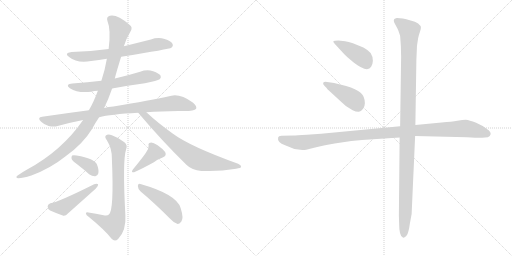
t = 0.00 s
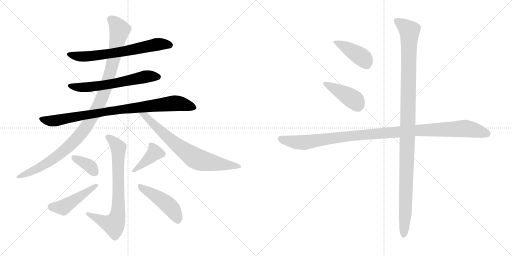
t = 2.23 s
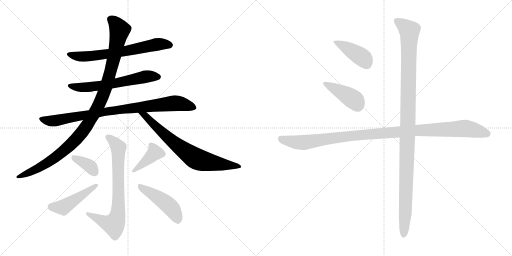
t = 4.47 s
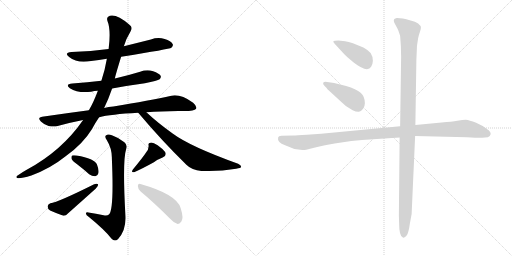
t = 6.70 s
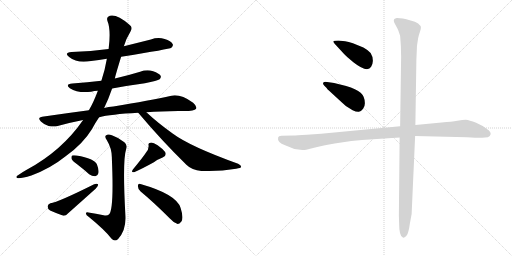
t = 8.93 s
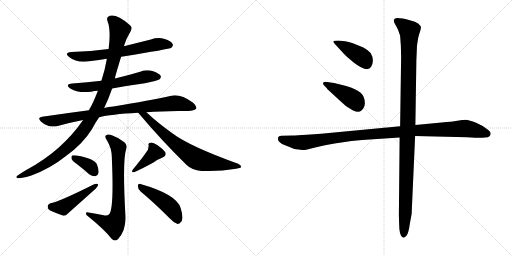
t = 11.17 s

The animated SVG that drew these frames (rendered in a browser with its animation timeline set to each time). Animation: 14 CSS @keyframes rules; one cycle of 11.17 s.

<svg version="1.1" viewBox="0 0 2048 1024" xmlns="http://www.w3.org/2000/svg">
  <g stroke="lightgray" stroke-dasharray="1,1" stroke-width="1" transform="scale(4, 4)">
    <line x1="0" y1="0" x2="256" y2="256"></line>
    <line x1="256" y1="0" x2="0" y2="256"></line>
    <line x1="128" y1="0" x2="128" y2="256"></line>
    <line x1="0" y1="128" x2="256" y2="128"></line>
    <line x1="256" y1="0" x2="512" y2="256"></line>
    <line x1="512" y1="0" x2="256" y2="256"></line>
    <line x1="384" y1="0" x2="384" y2="256"></line>
    <line x1="256" y1="128" x2="512" y2="128"></line>
  </g>
<g transform="scale(1, -1) translate(0, -850)">
   <style type="text/css">
    @keyframes keyframes0 {
      from {
       stroke: black;
       stroke-dashoffset: 663;
       stroke-width: 128;
       }
       68% {
       animation-timing-function: step-end;
       stroke: black;
       stroke-dashoffset: 0;
       stroke-width: 128;
       }
       to {
       stroke: black;
       stroke-width: 1024;
       }
       }
       #make-me-a-hanzi-animation-0 {
         animation: keyframes0 0.789551s both;
         animation-delay: 0.000000s;
         animation-timing-function: linear;
       }
    @keyframes keyframes1 {
      from {
       stroke: black;
       stroke-dashoffset: 610;
       stroke-width: 128;
       }
       67% {
       animation-timing-function: step-end;
       stroke: black;
       stroke-dashoffset: 0;
       stroke-width: 128;
       }
       to {
       stroke: black;
       stroke-width: 1024;
       }
       }
       #make-me-a-hanzi-animation-1 {
         animation: keyframes1 0.746419s both;
         animation-delay: 0.789551s;
         animation-timing-function: linear;
       }
    @keyframes keyframes2 {
      from {
       stroke: black;
       stroke-dashoffset: 873;
       stroke-width: 128;
       }
       74% {
       animation-timing-function: step-end;
       stroke: black;
       stroke-dashoffset: 0;
       stroke-width: 128;
       }
       to {
       stroke: black;
       stroke-width: 1024;
       }
       }
       #make-me-a-hanzi-animation-2 {
         animation: keyframes2 0.960449s both;
         animation-delay: 1.535970s;
         animation-timing-function: linear;
       }
    @keyframes keyframes3 {
      from {
       stroke: black;
       stroke-dashoffset: 1067;
       stroke-width: 128;
       }
       78% {
       animation-timing-function: step-end;
       stroke: black;
       stroke-dashoffset: 0;
       stroke-width: 128;
       }
       to {
       stroke: black;
       stroke-width: 1024;
       }
       }
       #make-me-a-hanzi-animation-3 {
         animation: keyframes3 1.118327s both;
         animation-delay: 2.496419s;
         animation-timing-function: linear;
       }
    @keyframes keyframes4 {
      from {
       stroke: black;
       stroke-dashoffset: 720;
       stroke-width: 128;
       }
       70% {
       animation-timing-function: step-end;
       stroke: black;
       stroke-dashoffset: 0;
       stroke-width: 128;
       }
       to {
       stroke: black;
       stroke-width: 1024;
       }
       }
       #make-me-a-hanzi-animation-4 {
         animation: keyframes4 0.835938s both;
         animation-delay: 3.614746s;
         animation-timing-function: linear;
       }
    @keyframes keyframes5 {
      from {
       stroke: black;
       stroke-dashoffset: 741;
       stroke-width: 128;
       }
       71% {
       animation-timing-function: step-end;
       stroke: black;
       stroke-dashoffset: 0;
       stroke-width: 128;
       }
       to {
       stroke: black;
       stroke-width: 1024;
       }
       }
       #make-me-a-hanzi-animation-5 {
         animation: keyframes5 0.853027s both;
         animation-delay: 4.450684s;
         animation-timing-function: linear;
       }
    @keyframes keyframes6 {
      from {
       stroke: black;
       stroke-dashoffset: 364;
       stroke-width: 128;
       }
       54% {
       animation-timing-function: step-end;
       stroke: black;
       stroke-dashoffset: 0;
       stroke-width: 128;
       }
       to {
       stroke: black;
       stroke-width: 1024;
       }
       }
       #make-me-a-hanzi-animation-6 {
         animation: keyframes6 0.546224s both;
         animation-delay: 5.303711s;
         animation-timing-function: linear;
       }
    @keyframes keyframes7 {
      from {
       stroke: black;
       stroke-dashoffset: 465;
       stroke-width: 128;
       }
       60% {
       animation-timing-function: step-end;
       stroke: black;
       stroke-dashoffset: 0;
       stroke-width: 128;
       }
       to {
       stroke: black;
       stroke-width: 1024;
       }
       }
       #make-me-a-hanzi-animation-7 {
         animation: keyframes7 0.628418s both;
         animation-delay: 5.849935s;
         animation-timing-function: linear;
       }
    @keyframes keyframes8 {
      from {
       stroke: black;
       stroke-dashoffset: 393;
       stroke-width: 128;
       }
       56% {
       animation-timing-function: step-end;
       stroke: black;
       stroke-dashoffset: 0;
       stroke-width: 128;
       }
       to {
       stroke: black;
       stroke-width: 1024;
       }
       }
       #make-me-a-hanzi-animation-8 {
         animation: keyframes8 0.569824s both;
         animation-delay: 6.478353s;
         animation-timing-function: linear;
       }
    @keyframes keyframes9 {
      from {
       stroke: black;
       stroke-dashoffset: 463;
       stroke-width: 128;
       }
       60% {
       animation-timing-function: step-end;
       stroke: black;
       stroke-dashoffset: 0;
       stroke-width: 128;
       }
       to {
       stroke: black;
       stroke-width: 1024;
       }
       }
       #make-me-a-hanzi-animation-9 {
         animation: keyframes9 0.626790s both;
         animation-delay: 7.048177s;
         animation-timing-function: linear;
       }
    @keyframes keyframes10 {
      from {
       stroke: black;
       stroke-dashoffset: 416;
       stroke-width: 128;
       }
       58% {
       animation-timing-function: step-end;
       stroke: black;
       stroke-dashoffset: 0;
       stroke-width: 128;
       }
       to {
       stroke: black;
       stroke-width: 1024;
       }
       }
       #make-me-a-hanzi-animation-10 {
         animation: keyframes10 0.588542s both;
         animation-delay: 7.674967s;
         animation-timing-function: linear;
       }
    @keyframes keyframes11 {
      from {
       stroke: black;
       stroke-dashoffset: 417;
       stroke-width: 128;
       }
       58% {
       animation-timing-function: step-end;
       stroke: black;
       stroke-dashoffset: 0;
       stroke-width: 128;
       }
       to {
       stroke: black;
       stroke-width: 1024;
       }
       }
       #make-me-a-hanzi-animation-11 {
         animation: keyframes11 0.589355s both;
         animation-delay: 8.263509s;
         animation-timing-function: linear;
       }
    @keyframes keyframes12 {
      from {
       stroke: black;
       stroke-dashoffset: 1088;
       stroke-width: 128;
       }
       78% {
       animation-timing-function: step-end;
       stroke: black;
       stroke-dashoffset: 0;
       stroke-width: 128;
       }
       to {
       stroke: black;
       stroke-width: 1024;
       }
       }
       #make-me-a-hanzi-animation-12 {
         animation: keyframes12 1.135417s both;
         animation-delay: 8.852864s;
         animation-timing-function: linear;
       }
    @keyframes keyframes13 {
      from {
       stroke: black;
       stroke-dashoffset: 1138;
       stroke-width: 128;
       }
       79% {
       animation-timing-function: step-end;
       stroke: black;
       stroke-dashoffset: 0;
       stroke-width: 128;
       }
       to {
       stroke: black;
       stroke-width: 1024;
       }
       }
       #make-me-a-hanzi-animation-13 {
         animation: keyframes13 1.176107s both;
         animation-delay: 9.988281s;
         animation-timing-function: linear;
       }
</style>
<path d="M 484.5 623.5 Q 679.5 654.5 685.5 659.5 Q 694.5 666.5 690.5 674.5 Q 684.5 686.5 658.5 694.5 Q 631.5 701.5 603.5 692.5 Q 551.5 679.5 495.5 665.5 L 434.5 654.5 Q 364.5 645.5 286.5 642.5 Q 253.5 638.5 276.5 622.5 Q 309.5 595.5 364.5 606.5 Q 395.5 610.5 427.5 615.5 L 484.5 623.5 Z" fill="lightgray"></path> 
<path d="M 448.5 496.5 Q 512.5 508.5 579.5 517.5 Q 630.5 527.5 638.5 533.5 Q 645.5 539.5 642.5 547.5 Q 636.5 557.5 612.5 565.5 Q 587.5 572.5 560.5 563.5 Q 511.5 548.5 459.5 536.5 L 405.5 527.5 Q 350.5 520.5 289.5 516.5 Q 258.5 513.5 279.5 497.5 Q 312.5 476.5 364.5 483.5 Q 376.5 487.5 391.5 487.5 L 448.5 496.5 Z" fill="lightgray"></path> 
<path d="M 585.5 401.5 Q 642.5 405.5 713.5 406.5 Q 776.5 403.5 784.5 415.5 Q 788.5 425.5 772.5 439.5 Q 721.5 475.5 685.5 467.5 Q 600.5 448.5 453.5 424.5 Q 434.5 423.5 416.5 418.5 L 355.5 409.5 Q 264.5 397.5 168.5 383.5 Q 147.5 380.5 163.5 364.5 Q 176.5 351.5 194.5 346.5 Q 215.5 342.5 230.5 346.5 Q 276.5 359.5 332.5 370.5 L 396.5 381.5 Q 441.5 393.5 552.5 399.5 L 585.5 401.5 Z" fill="lightgray"></path> 
<path d="M 416.5 418.5 Q 434.5 455.5 448.5 496.5 L 459.5 536.5 Q 460.5 545.5 484.5 623.5 L 495.5 665.5 Q 504.5 696.5 521.5 723.5 Q 533.5 742.5 516.5 752.5 Q 468.5 794.5 439.5 787.5 Q 424.5 783.5 429.5 767.5 Q 444.5 731.5 434.5 654.5 L 427.5 615.5 Q 420.5 573.5 405.5 527.5 L 391.5 487.5 Q 373.5 439.5 355.5 409.5 L 332.5 370.5 Q 247.5 247.5 108.5 172.5 Q 90.5 162.5 73.5 150.5 Q 58.5 141.5 71.5 137.5 Q 87.5 136.5 125.5 148.5 Q 201.5 176.5 262.5 225.5 Q 331.5 274.5 367.5 333.5 Q 380.5 358.5 396.5 381.5 L 416.5 418.5 Z" fill="lightgray"></path> 
<path d="M 552.5 399.5 Q 553.5 398.5 555.5 396.5 Q 646.5 288.5 745.5 191.5 Q 767.5 169.5 805.5 166.5 Q 872.5 162.5 944.5 175.5 Q 963.5 178.5 964.5 182.5 Q 965.5 189.5 952.5 195.5 Q 760.5 264.5 690.5 316.5 Q 630.5 359.5 585.5 401.5 C 563.5 421.5 532.5 421.5 552.5 399.5 Z" fill="lightgray"></path> 
<path d="M 414.5 -10.5 Q 383.5 -4.5 353.5 0.5 Q 343.5 1.5 343.5 -3.5 Q 344.5 -10.5 354.5 -16.5 Q 420.5 -70.5 445.5 -103.5 Q 458.5 -118.5 472.5 -105.5 Q 505.5 -71.5 501.5 -10.5 Q 489.5 208.5 504.5 253.5 Q 511.5 269.5 497.5 281.5 Q 473.5 300.5 447.5 309.5 Q 431.5 315.5 423.5 308.5 Q 417.5 302.5 427.5 289.5 Q 448.5 255.5 447.5 215.5 Q 456.5 8.5 435.5 -7.5 Q 428.5 -14.5 414.5 -10.5 Z" fill="lightgray"></path> 
<path d="M 313.5 189.5 Q 334.5 173.5 356.5 153.5 Q 369.5 144.5 381.5 145.5 Q 390.5 146.5 393.5 157.5 Q 396.5 170.5 387.5 193.5 Q 378.5 215.5 306.5 228.5 Q 293.5 229.5 288.5 228.5 Q 284.5 224.5 286.5 214.5 Q 290.5 205.5 313.5 189.5 Z" fill="lightgray"></path> 
<path d="M 201.5 37.5 Q 191.5 34.5 190.5 25.5 Q 190.5 13.5 200.5 8.5 Q 222.5 -1.5 253.5 -12.5 Q 263.5 -13.5 271.5 -3.5 Q 326.5 45.5 383.5 96.5 Q 393.5 105.5 392.5 113.5 Q 386.5 117.5 376.5 113.5 Q 232.5 41.5 201.5 37.5 Z" fill="lightgray"></path> 
<path d="M 583.5 239.5 Q 573.5 223.5 531.5 172.5 Q 522.5 159.5 536.5 161.5 Q 566.5 174.5 615.5 201.5 Q 631.5 213.5 650.5 220.5 Q 668.5 227.5 660.5 242.5 Q 650.5 255.5 630.5 269.5 Q 611.5 281.5 601.5 279.5 Q 591.5 278.5 594.5 267.5 Q 595.5 252.5 583.5 239.5 Z" fill="lightgray"></path> 
<path d="M 562.5 84.5 Q 614.5 41.5 679.5 -23.5 Q 695.5 -41.5 710.5 -45.5 Q 717.5 -45.5 725.5 -35.5 Q 735.5 -22.5 722.5 18.5 Q 706.5 73.5 561.5 114.5 Q 552.5 118.5 551.5 106.5 Q 551.5 93.5 562.5 84.5 Z" fill="lightgray"></path> 
<path d="M 1339.5 674.0 L 1374.5 636.0 Q 1383.5 626.0 1413.5 601.0 Q 1469.5 557.0 1484.5 583.0 Q 1490.5 590.0 1491.5 607.0 Q 1491.5 624.0 1482.5 638.0 Q 1470.5 651.0 1453.5 660.0 Q 1406.5 681.0 1380.5 685.0 L 1353.5 688.0 Q 1336.5 688.0 1333.5 685.0 Q 1331.5 682.0 1339.5 674.0 Z" fill="lightgray"></path> 
<path d="M 1297.5 507.0 L 1306.5 498.0 Q 1308.5 493.0 1315.5 488.0 L 1353.5 453.0 Q 1380.5 428.0 1386.5 424.0 L 1410.5 409.0 Q 1425.5 402.0 1435.5 403.0 Q 1444.5 404.0 1452.5 415.0 Q 1459.5 425.0 1459.5 437.0 Q 1459.5 464.0 1442.5 479.0 Q 1425.5 494.0 1384.5 506.0 L 1336.5 518.0 L 1308.5 522.0 Q 1297.5 524.0 1293.5 520.0 Q 1289.5 515.0 1297.5 507.0 Z" fill="lightgray"></path> 
<path d="M 1600.5 345.0 L 1284.5 315.0 L 1227.5 311.0 Q 1185.5 308.0 1173.5 308.0 L 1125.5 307.0 Q 1113.5 306.0 1112.5 300.0 Q 1107.5 281.0 1140.5 269.0 L 1177.5 254.0 L 1209.5 250.0 Q 1219.5 250.0 1224.5 251.0 L 1264.5 261.0 Q 1298.5 270.0 1338.5 276.0 L 1405.5 286.0 L 1448.5 290.0 L 1598.5 300.0 L 1660.5 306.0 L 1867.5 301.0 Q 1919.5 298.0 1928.5 299.0 L 1951.5 301.0 Q 1959.5 302.0 1962.5 313.0 Q 1964.5 323.0 1947.5 334.0 Q 1932.5 347.0 1904.5 359.0 Q 1876.5 370.0 1863.5 371.0 Q 1850.5 371.0 1829.5 367.0 Q 1807.5 363.0 1766.5 360.0 L 1661.5 350.0 L 1600.5 345.0 Z" fill="lightgray"></path> 
<path d="M 1665.5 610.0 L 1667.5 656.0 Q 1667.5 666.0 1668.5 671.0 L 1672.5 697.0 Q 1674.5 708.0 1679.5 722.0 Q 1684.5 736.0 1683.5 742.0 Q 1682.5 747.0 1672.5 756.0 Q 1661.5 764.0 1642.5 768.0 Q 1623.5 775.0 1611.5 776.0 L 1588.5 778.0 Q 1586.5 779.0 1577.5 774.0 Q 1571.5 768.0 1580.5 753.0 Q 1589.5 737.0 1592.5 730.0 L 1600.5 707.0 Q 1604.5 665.0 1604.5 623.0 L 1600.5 345.0 L 1598.5 300.0 L 1595.5 -11.0 L 1596.5 -43.0 Q 1596.5 -95.0 1611.5 -100.0 Q 1618.5 -103.0 1626.5 -92.0 Q 1634.5 -82.0 1639.5 -44.0 L 1646.5 -6.0 L 1660.5 306.0 L 1661.5 350.0 L 1665.5 610.0 Z" fill="lightgray"></path> 
      <clipPath id="make-me-a-hanzi-clip-0">
      <path d="M 484.5 623.5 Q 679.5 654.5 685.5 659.5 Q 694.5 666.5 690.5 674.5 Q 684.5 686.5 658.5 694.5 Q 631.5 701.5 603.5 692.5 Q 551.5 679.5 495.5 665.5 L 434.5 654.5 Q 364.5 645.5 286.5 642.5 Q 253.5 638.5 276.5 622.5 Q 309.5 595.5 364.5 606.5 Q 395.5 610.5 427.5 615.5 L 484.5 623.5 Z" fill="lightgray"></path>
      </clipPath>
      <path clip-path="url(#make-me-a-hanzi-clip-0)" d="M 278.5 633.5 L 301.5 625.5 L 352.5 624.5 L 496.5 642.5 L 627.5 672.5 L 679.5 669.5 " fill="none" id="make-me-a-hanzi-animation-0" stroke-dasharray="535 1070" stroke-linecap="round"></path>

      <clipPath id="make-me-a-hanzi-clip-1">
      <path d="M 448.5 496.5 Q 512.5 508.5 579.5 517.5 Q 630.5 527.5 638.5 533.5 Q 645.5 539.5 642.5 547.5 Q 636.5 557.5 612.5 565.5 Q 587.5 572.5 560.5 563.5 Q 511.5 548.5 459.5 536.5 L 405.5 527.5 Q 350.5 520.5 289.5 516.5 Q 258.5 513.5 279.5 497.5 Q 312.5 476.5 364.5 483.5 Q 376.5 487.5 391.5 487.5 L 448.5 496.5 Z" fill="lightgray"></path>
      </clipPath>
      <path clip-path="url(#make-me-a-hanzi-clip-1)" d="M 282.5 508.5 L 290.5 503.5 L 354.5 501.5 L 592.5 544.5 L 631.5 543.5 " fill="none" id="make-me-a-hanzi-animation-1" stroke-dasharray="482 964" stroke-linecap="round"></path>

      <clipPath id="make-me-a-hanzi-clip-2">
      <path d="M 585.5 401.5 Q 642.5 405.5 713.5 406.5 Q 776.5 403.5 784.5 415.5 Q 788.5 425.5 772.5 439.5 Q 721.5 475.5 685.5 467.5 Q 600.5 448.5 453.5 424.5 Q 434.5 423.5 416.5 418.5 L 355.5 409.5 Q 264.5 397.5 168.5 383.5 Q 147.5 380.5 163.5 364.5 Q 176.5 351.5 194.5 346.5 Q 215.5 342.5 230.5 346.5 Q 276.5 359.5 332.5 370.5 L 396.5 381.5 Q 441.5 393.5 552.5 399.5 L 585.5 401.5 Z" fill="lightgray"></path>
      </clipPath>
      <path clip-path="url(#make-me-a-hanzi-clip-2)" d="M 166.5 373.5 L 221.5 367.5 L 437.5 406.5 L 695.5 437.5 L 776.5 420.5 " fill="none" id="make-me-a-hanzi-animation-2" stroke-dasharray="745 1490" stroke-linecap="round"></path>

      <clipPath id="make-me-a-hanzi-clip-3">
      <path d="M 416.5 418.5 Q 434.5 455.5 448.5 496.5 L 459.5 536.5 Q 460.5 545.5 484.5 623.5 L 495.5 665.5 Q 504.5 696.5 521.5 723.5 Q 533.5 742.5 516.5 752.5 Q 468.5 794.5 439.5 787.5 Q 424.5 783.5 429.5 767.5 Q 444.5 731.5 434.5 654.5 L 427.5 615.5 Q 420.5 573.5 405.5 527.5 L 391.5 487.5 Q 373.5 439.5 355.5 409.5 L 332.5 370.5 Q 247.5 247.5 108.5 172.5 Q 90.5 162.5 73.5 150.5 Q 58.5 141.5 71.5 137.5 Q 87.5 136.5 125.5 148.5 Q 201.5 176.5 262.5 225.5 Q 331.5 274.5 367.5 333.5 Q 380.5 358.5 396.5 381.5 L 416.5 418.5 Z" fill="lightgray"></path>
      </clipPath>
      <path clip-path="url(#make-me-a-hanzi-clip-3)" d="M 441.5 774.5 L 460.5 758.5 L 478.5 730.5 L 430.5 522.5 L 385.5 411.5 L 335.5 330.5 L 268.5 258.5 L 181.5 194.5 L 75.5 143.5 " fill="none" id="make-me-a-hanzi-animation-3" stroke-dasharray="939 1878" stroke-linecap="round"></path>

      <clipPath id="make-me-a-hanzi-clip-4">
      <path d="M 552.5 399.5 Q 553.5 398.5 555.5 396.5 Q 646.5 288.5 745.5 191.5 Q 767.5 169.5 805.5 166.5 Q 872.5 162.5 944.5 175.5 Q 963.5 178.5 964.5 182.5 Q 965.5 189.5 952.5 195.5 Q 760.5 264.5 690.5 316.5 Q 630.5 359.5 585.5 401.5 C 563.5 421.5 532.5 421.5 552.5 399.5 Z" fill="lightgray"></path>
      </clipPath>
      <path clip-path="url(#make-me-a-hanzi-clip-4)" d="M 562.5 392.5 L 581.5 386.5 L 682.5 290.5 L 782.5 216.5 L 842.5 199.5 L 959.5 184.5 " fill="none" id="make-me-a-hanzi-animation-4" stroke-dasharray="592 1184" stroke-linecap="round"></path>

      <clipPath id="make-me-a-hanzi-clip-5">
      <path d="M 414.5 -10.5 Q 383.5 -4.5 353.5 0.5 Q 343.5 1.5 343.5 -3.5 Q 344.5 -10.5 354.5 -16.5 Q 420.5 -70.5 445.5 -103.5 Q 458.5 -118.5 472.5 -105.5 Q 505.5 -71.5 501.5 -10.5 Q 489.5 208.5 504.5 253.5 Q 511.5 269.5 497.5 281.5 Q 473.5 300.5 447.5 309.5 Q 431.5 315.5 423.5 308.5 Q 417.5 302.5 427.5 289.5 Q 448.5 255.5 447.5 215.5 Q 456.5 8.5 435.5 -7.5 Q 428.5 -14.5 414.5 -10.5 Z" fill="lightgray"></path>
      </clipPath>
      <path clip-path="url(#make-me-a-hanzi-clip-5)" d="M 431.5 302.5 L 473.5 259.5 L 474.5 25.5 L 468.5 -19.5 L 455.5 -47.5 L 422.5 -39.5 L 349.5 -4.5 " fill="none" id="make-me-a-hanzi-animation-5" stroke-dasharray="613 1226" stroke-linecap="round"></path>

      <clipPath id="make-me-a-hanzi-clip-6">
      <path d="M 313.5 189.5 Q 334.5 173.5 356.5 153.5 Q 369.5 144.5 381.5 145.5 Q 390.5 146.5 393.5 157.5 Q 396.5 170.5 387.5 193.5 Q 378.5 215.5 306.5 228.5 Q 293.5 229.5 288.5 228.5 Q 284.5 224.5 286.5 214.5 Q 290.5 205.5 313.5 189.5 Z" fill="lightgray"></path>
      </clipPath>
      <path clip-path="url(#make-me-a-hanzi-clip-6)" d="M 292.5 220.5 L 347.5 194.5 L 379.5 159.5 " fill="none" id="make-me-a-hanzi-animation-6" stroke-dasharray="236 472" stroke-linecap="round"></path>

      <clipPath id="make-me-a-hanzi-clip-7">
      <path d="M 201.5 37.5 Q 191.5 34.5 190.5 25.5 Q 190.5 13.5 200.5 8.5 Q 222.5 -1.5 253.5 -12.5 Q 263.5 -13.5 271.5 -3.5 Q 326.5 45.5 383.5 96.5 Q 393.5 105.5 392.5 113.5 Q 386.5 117.5 376.5 113.5 Q 232.5 41.5 201.5 37.5 Z" fill="lightgray"></path>
      </clipPath>
      <path clip-path="url(#make-me-a-hanzi-clip-7)" d="M 204.5 24.5 L 257.5 23.5 L 387.5 110.5 " fill="none" id="make-me-a-hanzi-animation-7" stroke-dasharray="337 674" stroke-linecap="round"></path>

      <clipPath id="make-me-a-hanzi-clip-8">
      <path d="M 583.5 239.5 Q 573.5 223.5 531.5 172.5 Q 522.5 159.5 536.5 161.5 Q 566.5 174.5 615.5 201.5 Q 631.5 213.5 650.5 220.5 Q 668.5 227.5 660.5 242.5 Q 650.5 255.5 630.5 269.5 Q 611.5 281.5 601.5 279.5 Q 591.5 278.5 594.5 267.5 Q 595.5 252.5 583.5 239.5 Z" fill="lightgray"></path>
      </clipPath>
      <path clip-path="url(#make-me-a-hanzi-clip-8)" d="M 606.5 268.5 L 618.5 237.5 L 539.5 169.5 " fill="none" id="make-me-a-hanzi-animation-8" stroke-dasharray="265 530" stroke-linecap="round"></path>

      <clipPath id="make-me-a-hanzi-clip-9">
      <path d="M 562.5 84.5 Q 614.5 41.5 679.5 -23.5 Q 695.5 -41.5 710.5 -45.5 Q 717.5 -45.5 725.5 -35.5 Q 735.5 -22.5 722.5 18.5 Q 706.5 73.5 561.5 114.5 Q 552.5 118.5 551.5 106.5 Q 551.5 93.5 562.5 84.5 Z" fill="lightgray"></path>
      </clipPath>
      <path clip-path="url(#make-me-a-hanzi-clip-9)" d="M 562.5 102.5 L 625.5 66.5 L 678.5 25.5 L 697.5 1.5 L 710.5 -32.5 " fill="none" id="make-me-a-hanzi-animation-9" stroke-dasharray="335 670" stroke-linecap="round"></path>

      <clipPath id="make-me-a-hanzi-clip-10">
      <path d="M 1339.5 674.0 L 1374.5 636.0 Q 1383.5 626.0 1413.5 601.0 Q 1469.5 557.0 1484.5 583.0 Q 1490.5 590.0 1491.5 607.0 Q 1491.5 624.0 1482.5 638.0 Q 1470.5 651.0 1453.5 660.0 Q 1406.5 681.0 1380.5 685.0 L 1353.5 688.0 Q 1336.5 688.0 1333.5 685.0 Q 1331.5 682.0 1339.5 674.0 Z" fill="lightgray"></path>
      </clipPath>
      <path clip-path="url(#make-me-a-hanzi-clip-10)" d="M 1338.5 681.0 L 1371.5 668.0 L 1440.5 626.0 L 1468.5 592.0 " fill="none" id="make-me-a-hanzi-animation-10" stroke-dasharray="288 576" stroke-linecap="round"></path>

      <clipPath id="make-me-a-hanzi-clip-11">
      <path d="M 1297.5 507.0 L 1306.5 498.0 Q 1308.5 493.0 1315.5 488.0 L 1353.5 453.0 Q 1380.5 428.0 1386.5 424.0 L 1410.5 409.0 Q 1425.5 402.0 1435.5 403.0 Q 1444.5 404.0 1452.5 415.0 Q 1459.5 425.0 1459.5 437.0 Q 1459.5 464.0 1442.5 479.0 Q 1425.5 494.0 1384.5 506.0 L 1336.5 518.0 L 1308.5 522.0 Q 1297.5 524.0 1293.5 520.0 Q 1289.5 515.0 1297.5 507.0 Z" fill="lightgray"></path>
      </clipPath>
      <path clip-path="url(#make-me-a-hanzi-clip-11)" d="M 1301.5 515.0 L 1414.5 452.0 L 1431.5 425.0 " fill="none" id="make-me-a-hanzi-animation-11" stroke-dasharray="289 578" stroke-linecap="round"></path>

      <clipPath id="make-me-a-hanzi-clip-12">
      <path d="M 1600.5 345.0 L 1284.5 315.0 L 1227.5 311.0 Q 1185.5 308.0 1173.5 308.0 L 1125.5 307.0 Q 1113.5 306.0 1112.5 300.0 Q 1107.5 281.0 1140.5 269.0 L 1177.5 254.0 L 1209.5 250.0 Q 1219.5 250.0 1224.5 251.0 L 1264.5 261.0 Q 1298.5 270.0 1338.5 276.0 L 1405.5 286.0 L 1448.5 290.0 L 1598.5 300.0 L 1660.5 306.0 L 1867.5 301.0 Q 1919.5 298.0 1928.5 299.0 L 1951.5 301.0 Q 1959.5 302.0 1962.5 313.0 Q 1964.5 323.0 1947.5 334.0 Q 1932.5 347.0 1904.5 359.0 Q 1876.5 370.0 1863.5 371.0 Q 1850.5 371.0 1829.5 367.0 Q 1807.5 363.0 1766.5 360.0 L 1661.5 350.0 L 1600.5 345.0 Z" fill="lightgray"></path>
      </clipPath>
      <path clip-path="url(#make-me-a-hanzi-clip-12)" d="M 1123.5 295.0 L 1138.5 288.0 L 1215.5 280.0 L 1436.5 310.0 L 1655.5 328.0 L 1852.5 336.0 L 1948.5 315.0 " fill="none" id="make-me-a-hanzi-animation-12" stroke-dasharray="960 1920" stroke-linecap="round"></path>

      <clipPath id="make-me-a-hanzi-clip-13">
      <path d="M 1665.5 610.0 L 1667.5 656.0 Q 1667.5 666.0 1668.5 671.0 L 1672.5 697.0 Q 1674.5 708.0 1679.5 722.0 Q 1684.5 736.0 1683.5 742.0 Q 1682.5 747.0 1672.5 756.0 Q 1661.5 764.0 1642.5 768.0 Q 1623.5 775.0 1611.5 776.0 L 1588.5 778.0 Q 1586.5 779.0 1577.5 774.0 Q 1571.5 768.0 1580.5 753.0 Q 1589.5 737.0 1592.5 730.0 L 1600.5 707.0 Q 1604.5 665.0 1604.5 623.0 L 1600.5 345.0 L 1598.5 300.0 L 1595.5 -11.0 L 1596.5 -43.0 Q 1596.5 -95.0 1611.5 -100.0 Q 1618.5 -103.0 1626.5 -92.0 Q 1634.5 -82.0 1639.5 -44.0 L 1646.5 -6.0 L 1660.5 306.0 L 1661.5 350.0 L 1665.5 610.0 Z" fill="lightgray"></path>
      </clipPath>
      <path clip-path="url(#make-me-a-hanzi-clip-13)" d="M 1586.5 767.0 L 1637.5 726.0 L 1623.5 50.0 L 1614.5 -90.0 " fill="none" id="make-me-a-hanzi-animation-13" stroke-dasharray="1010 2020" stroke-linecap="round"></path>

</g>
</svg>
